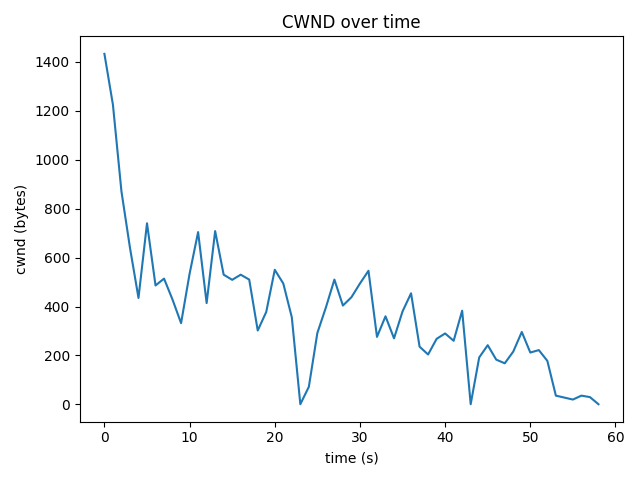

The file beside this chart, header and first rows:
time_s, cwnd_bytes, rtt_ms
0.0, 1432, 23.56
1.0, 1224, 18.57
2.0, 870, 108.3
3.0, 640, 91.78
4.0, 435, 103.8
5.0, 740, 108
6.0, 486, 82.44
7.0, 514, 128.2
8.0, 428, 57.73
9.0, 332, 52.16
10.0, 534, 67.55
11.0, 704, 63.55
12.0, 414, 42.83
13.0, 708, 44.6
14.0, 530, 42.02
15.0, 509, 214.1
16.0, 530, 71.02
17.0, 510, 58.89
18.0, 302, 42.45
19.0, 378, 45.64
20.0, 550, 133.1
21.0, 494, 52.78
22.0, 356, 52.67
23.0, 1, 50.32
24.0, 72, 884.3
25.0, 292, 57.5
26.0, 396, 53.83
27.0, 510, 65.72
28.0, 404, 68.81
29.0, 438, 48.42
30.0, 494, 54.04
31.0, 546, 57.1
32.0, 276, 67.21
33.0, 360, 97.04
34.0, 270, 77.11
35.0, 380, 126.5
36.0, 454, 199.9
37.0, 236, 51.98
38.0, 204, 117.2
39.0, 268, 41.46
40.0, 290, 89.33
41.0, 260, 48.39
42.0, 383, 55.32
43.0, 1, 38.35
44.0, 192, 51.51
45.0, 242, 48.7
46.0, 183, 95.26
47.0, 168, 233.6
48.0, 216, 64.35
49.0, 296, 59.35
50.0, 212, 55.44
51.0, 222, 108.9
52.0, 178, 39.64
53.0, 36, 62.17
54.0, 28, 74.54
55.0, 20, 65.44
56.0, 36, 39.54
57.0, 30, 39.53
58.0, 1, 58.74
